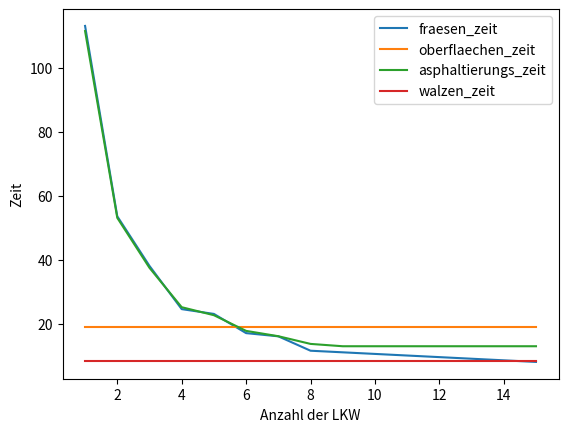

This chart was generated by the following Python code:
import math
import matplotlib.pyplot as plt

M = 400  # t
N = 25  # t
V = 100  # kmh
A = 350  # km zum Asphaltwerk
AG = 50  # t / h
AS = 30  # t / h
TL = 13
dicht_asphalt = 2.4  # t / m^3
OberflächenvorbereitungMS = 175
AsphaltverfestigungMS = 400
AsphaltverfestigungTS = (AsphaltverfestigungMS / 20) * dicht_asphalt
OberflächenvorbereitungTS = (OberflächenvorbereitungMS / 20) * dicht_asphalt



lastValue = 0

l = 1
anzahlFahrten = M / N
load_time = N / AG

trichter_load_time = ((N - TL) / AS)
trichter_work_time = TL / AS


# calculate the time for the trip
fahrt_zeit = 2 * (A / V)

ABLADEN = 0.05
VOLLADEN = 0.1


def calculateFullTime(l):
    ges = M/AG + math.ceil(M/(N*l)) * ((2 * A / V + ABLADEN + VOLLADEN + (N - TL) / AS) - (l-1) * N/AG) + TL/AS
    return ges


def calculateWorkTime_3_2(l):
    if (math.ceil(M/N) < l) or (2 * A / V < (N / AS) * (l - 1)):
        return -1
    return (anzahlFahrten) * trichter_load_time + (anzahlFahrten - 1) * trichter_work_time + (math.ceil(anzahlFahrten/l) - 1) * (fahrt_zeit - ((l - 1) * trichter_load_time + l * trichter_work_time))

def calculateWorkTime_1_2(l):
    if (math.ceil(M/N) < l) or (2 * A / V < (N / AG) * (l - 1)):
        return -1
    return anzahlFahrten * load_time + max(0, fahrt_zeit - (l - 1) * load_time) * (
        math.ceil(anzahlFahrten / l) - 1
    )

def simWorkTime_1(l, verbose = False):
    restMass = M
    total_time = 0

    trucks_time_avalable = []
    for i in range(l):
        trucks_time_avalable.append(0)
    # while work is not done = restMass > 0
    while restMass > 0:
        for i in range(l):
            # truck is loaded
            total_time = max(total_time, trucks_time_avalable[i])
            load_volume = min(N, restMass)
            restMass -= load_volume
            if (verbose):
                print(f"Truck {str(i+1)} loads at {str(round(total_time, 2))} - {str(round(total_time + load_time * (load_volume / N), 2))}")
                print(f"Restmass: {str(restMass)}")
            total_time += load_time * (load_volume / N)
            available_time = total_time + fahrt_zeit

            if (verbose):
                print(f"Truck is available again in: {str(round(available_time, 2))}")

            trucks_time_avalable[i] = available_time

            if restMass <= 0:
                break
    #print(trucks)
    return round(total_time, 2)

def simWorkTime_3(l, verbose = False):
    restMass = M
    total_time = 0
    
    trucks_time_avalable = []
    for i in range(l):
        trucks_time_avalable.append(0)
    
    #while work is not done = restMass > 0
    while restMass > 0:
        for i in range(l):
            # truck is loaded
            total_time = max(total_time, trucks_time_avalable[i])
            
            dump_volume = min(N, restMass)
            restMass -= dump_volume
            
            dump_anzahl = dump_volume / TL
            full_dumps = math.floor(dump_anzahl)  # integer
            rest_dump = (dump_anzahl - full_dumps) # 0 - 0.99
            
            rest_dump_time = (rest_dump * TL) / AS
            
            waltz_time = rest_dump_time
            
            if full_dumps == 0:
                full_dump_time = 0
            else:
                full_dump_time = (full_dumps - 1) * TL / AS
                waltz_time += TL / AS
            
            truck_work_time = full_dump_time + rest_dump_time
            available_time = total_time + truck_work_time + fahrt_zeit
            trucks_time_avalable[i] = available_time
            
            if (verbose):
                print(f"Truck {str(i+1)} dumps at {str(round(total_time, 2))} - {str(round(total_time + truck_work_time, 2))}")
                print(f"\tFull dumps: {str(full_dumps)}")
                print(f"\tRest dump: {str(rest_dump)}")
                print(f"\tRest dump time: {str(round(rest_dump_time, 2))}")
                print(f"\tFull dump time: {str(round(full_dump_time, 2))}")
                print(f"\tWaltz time: {str(round(waltz_time, 2))}")
                print(f"\tTruck is available again in: {str(round(available_time, 2))}")
                print(f"\tRestmass: {str(restMass)} ")
                print("\n")
                
            
            if restMass <= 0:
                total_time += rest_dump_time + full_dump_time
                break
            
            total_time += waltz_time
        
    return round(total_time, 2)

xs = []
values_1= []
values_2 = []
values_3 = []
values_4 = []

print("OberflächenvorbereitungTS: ", OberflächenvorbereitungTS)
print("AsphaltverfestigungTS: ", AsphaltverfestigungTS)

oberflaechen_zeit = M / OberflächenvorbereitungTS
asphaltierungs_zeit = M / AsphaltverfestigungTS

x = 1
lastValue1 = 0
lastValue2 = 0
while x < 16:
    values_1.append(round(simWorkTime_1(x), 2))
    values_2.append(oberflaechen_zeit)
    values_3.append(round(simWorkTime_3(x), 2))
    values_4.append(asphaltierungs_zeit)
    
    if lastValue1 == values_1[-1] and lastValue2 == values_3[-1]:
        break
    
    xs.append(x)
    x+=1

# plot the graph
print("xs: ", xs)
print("values_1: ", values_1)
print("values_3: ", values_3)
plt.plot(xs, values_1, label="fraesen_zeit")
plt.plot(xs, values_2, label="oberflaechen_zeit")
plt.plot(xs, values_3, label="asphaltierungs_zeit")
plt.plot(xs, values_4, label="walzen_zeit")
plt.xlabel("Anzahl der LKW")
plt.ylabel("Zeit")
plt.legend()
plt.show()


print("1: ", values_1)
print("2: ", values_2)
print("3: ", values_3)
print("4: ", values_4)


simWorkTime_3(9, True)